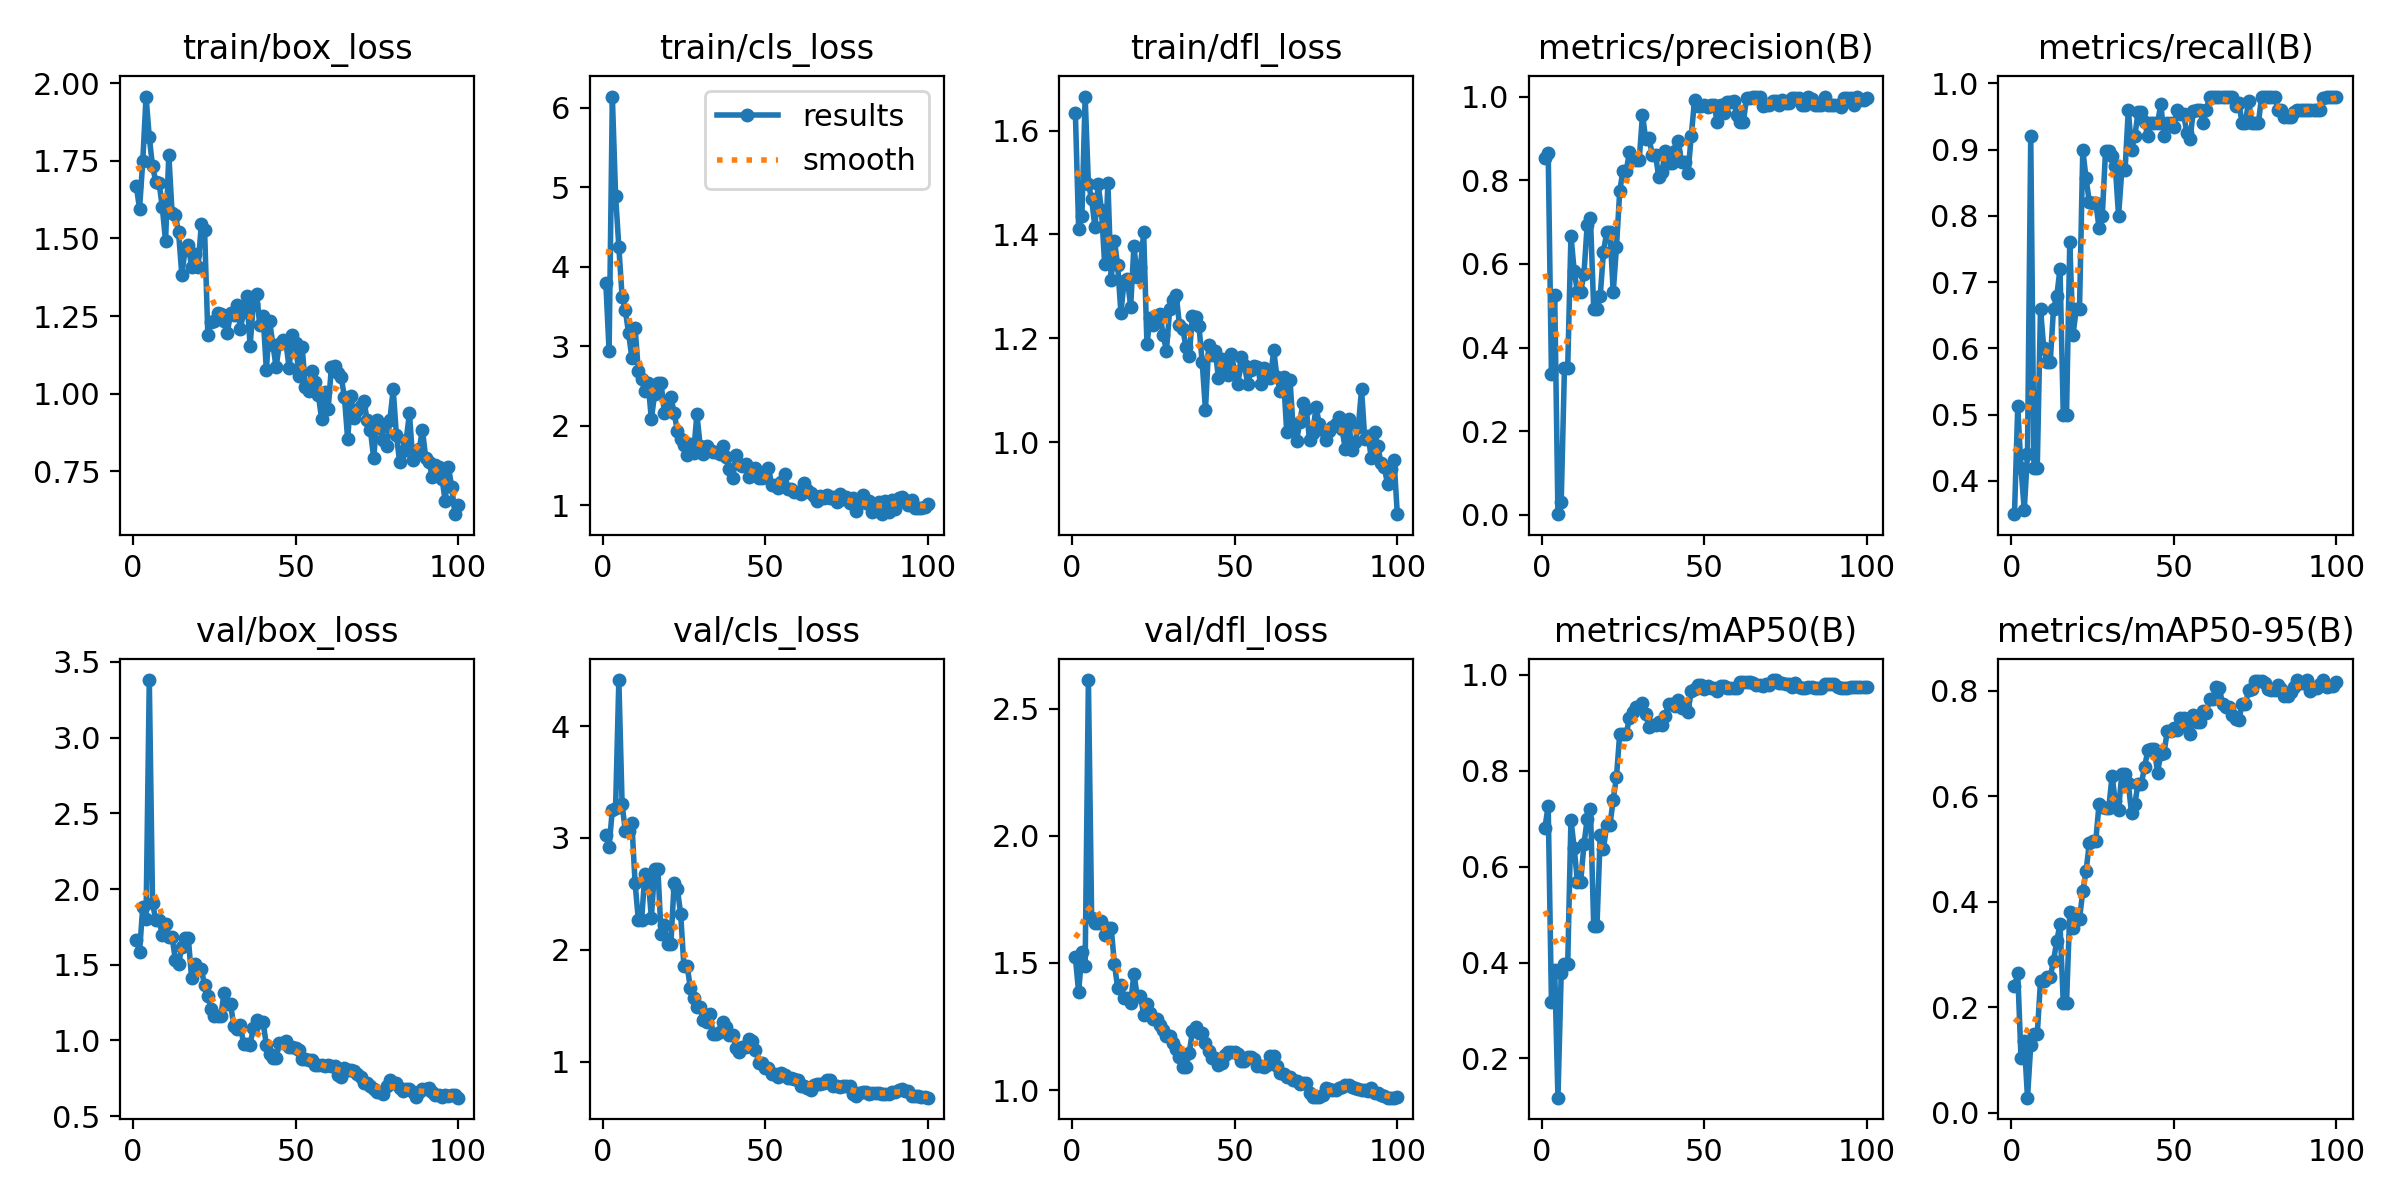

Values plotted in this chart, from the file beside it:
epoch, time, train/box_loss, train/cls_loss, train/dfl_loss, metrics/precision(B), metrics/recall(B), metrics/mAP50(B), metrics/mAP50-95(B), val/box_loss, val/cls_loss, val/dfl_loss, lr/pg0, lr/pg1, lr/pg2
1, 2.506, 1.669, 3.802, 1.633, 0.8535, 0.3497, 0.6817, 0.2391, 1.665, 3.023, 1.522, 0.00048, 0.00048, 0.00048
2, 4.19, 1.596, 2.936, 1.411, 0.8649, 0.5124, 0.7272, 0.2641, 1.586, 2.922, 1.384, 0.0009703, 0.0009703, 0.0009703
3, 5.903, 1.751, 6.142, 1.435, 0.3355, 0.42, 0.3178, 0.1039, 1.884, 3.253, 1.544, 0.001451, 0.001451, 0.001451
4, 7.608, 1.957, 4.892, 1.665, 0.5265, 0.3559, 0.3852, 0.1359, 1.804, 3.269, 1.489, 0.001921, 0.001921, 0.001921
5, 9.355, 1.826, 4.251, 1.497, 0.0015, 0.44, 0.1181, 0.02822, 3.38, 4.411, 2.613, 0.001921, 0.001921, 0.001921
6, 11.07, 1.732, 3.622, 1.468, 0.03073, 0.92, 0.3779, 0.128, 1.905, 3.3, 1.678, 0.001901, 0.001901, 0.001901
7, 12.85, 1.683, 3.453, 1.414, 0.3511, 0.42, 0.3962, 0.1487, 1.795, 3.06, 1.657, 0.001881, 0.001881, 0.001881
8, 14.52, 1.679, 3.163, 1.496, 0.3511, 0.42, 0.3962, 0.1487, 1.795, 3.06, 1.657, 0.001861, 0.001861, 0.001861
9, 16.22, 1.601, 2.858, 1.448, 0.6677, 0.66, 0.6984, 0.2497, 1.696, 3.132, 1.663, 0.001842, 0.001842, 0.001842
10, 17.98, 1.492, 3.233, 1.344, 0.5824, 0.6, 0.6381, 0.2493, 1.771, 2.593, 1.609, 0.001822, 0.001822, 0.001822
11, 19.7, 1.77, 2.685, 1.499, 0.5329, 0.58, 0.5687, 0.2569, 1.686, 2.264, 1.639, 0.001802, 0.001802, 0.001802
12, 21.42, 1.583, 2.593, 1.313, 0.5329, 0.58, 0.5687, 0.2569, 1.686, 2.264, 1.639, 0.001782, 0.001782, 0.001782
13, 23.19, 1.575, 2.433, 1.388, 0.5766, 0.66, 0.6473, 0.2875, 1.535, 2.677, 1.496, 0.001762, 0.001762, 0.001762
14, 24.92, 1.521, 2.542, 1.341, 0.6934, 0.6785, 0.6992, 0.3251, 1.503, 2.646, 1.403, 0.001743, 0.001743, 0.001743
15, 26.69, 1.383, 2.085, 1.249, 0.7095, 0.72, 0.7196, 0.3575, 1.62, 2.284, 1.412, 0.001723, 0.001723, 0.001723
16, 28.46, 1.463, 2.402, 1.311, 0.4915, 0.5, 0.4758, 0.2079, 1.676, 2.724, 1.362, 0.001703, 0.001703, 0.001703
17, 30.17, 1.478, 2.537, 1.314, 0.4915, 0.5, 0.4758, 0.2079, 1.676, 2.724, 1.362, 0.001683, 0.001683, 0.001683
18, 31.83, 1.409, 2.533, 1.261, 0.5236, 0.76, 0.6658, 0.3794, 1.414, 2.137, 1.343, 0.001663, 0.001663, 0.001663
19, 33.51, 1.45, 2.162, 1.377, 0.6288, 0.62, 0.637, 0.3499, 1.504, 2.223, 1.458, 0.001644, 0.001644, 0.001644
20, 35.17, 1.408, 2.215, 1.319, 0.6757, 0.66, 0.6875, 0.3671, 1.469, 2.053, 1.371, 0.001624, 0.001624, 0.001624
21, 36.8, 1.546, 2.369, 1.338, 0.6757, 0.66, 0.6875, 0.3671, 1.469, 2.053, 1.371, 0.001604, 0.001604, 0.001604
22, 38.52, 1.528, 2.161, 1.404, 0.5324, 0.9, 0.7401, 0.4199, 1.366, 2.598, 1.297, 0.001584, 0.001584, 0.001584
23, 40.23, 1.191, 1.936, 1.189, 0.6409, 0.8568, 0.7878, 0.4571, 1.293, 2.542, 1.339, 0.001564, 0.001564, 0.001564
24, 42.01, 1.23, 1.839, 1.239, 0.7739, 0.8213, 0.8776, 0.5103, 1.207, 2.323, 1.305, 0.001545, 0.001545, 0.001545
25, 43.78, 1.236, 1.761, 1.226, 0.823, 0.82, 0.8769, 0.5155, 1.164, 1.856, 1.28, 0.001525, 0.001525, 0.001525
26, 45.47, 1.261, 1.638, 1.232, 0.823, 0.82, 0.8769, 0.5155, 1.164, 1.856, 1.28, 0.001505, 0.001505, 0.001505
27, 47.19, 1.256, 1.769, 1.247, 0.8669, 0.7819, 0.9111, 0.5846, 1.16, 1.655, 1.255, 0.001485, 0.001485, 0.001485
28, 48.9, 1.235, 1.66, 1.206, 0.8512, 0.8, 0.9234, 0.5798, 1.315, 1.568, 1.236, 0.001465, 0.001465, 0.001465
29, 50.63, 1.196, 2.15, 1.176, 0.8488, 0.8982, 0.9324, 0.5769, 1.239, 1.487, 1.215, 0.001446, 0.001446, 0.001446
30, 52.36, 1.26, 1.75, 1.256, 0.8488, 0.8982, 0.9324, 0.5769, 1.239, 1.487, 1.215, 0.001426, 0.001426, 0.001426
31, 54.21, 1.254, 1.65, 1.273, 0.957, 0.891, 0.9422, 0.638, 1.095, 1.373, 1.184, 0.001406, 0.001406, 0.001406
32, 56.21, 1.286, 1.746, 1.284, 0.8974, 0.8752, 0.9188, 0.5903, 1.079, 1.351, 1.163, 0.001386, 0.001386, 0.001386
33, 58.22, 1.209, 1.697, 1.226, 0.9008, 0.8, 0.8908, 0.5741, 1.102, 1.426, 1.13, 0.001366, 0.001366, 0.001366
34, 60.23, 1.262, 1.667, 1.219, 0.8612, 0.8686, 0.895, 0.6415, 0.9754, 1.244, 1.09, 0.001347, 0.001347, 0.001347
35, 62.06, 1.314, 1.673, 1.184, 0.8612, 0.8686, 0.895, 0.6415, 0.9754, 1.244, 1.09, 0.001327, 0.001327, 0.001327
36, 63.97, 1.155, 1.646, 1.165, 0.8069, 0.96, 0.9018, 0.6241, 0.9722, 1.265, 1.147, 0.001307, 0.001307, 0.001307
37, 65.82, 1.288, 1.749, 1.243, 0.8208, 0.9, 0.8952, 0.5672, 1.083, 1.354, 1.231, 0.001287, 0.001287, 0.001287
38, 67.57, 1.321, 1.606, 1.241, 0.8696, 0.92, 0.9148, 0.5847, 1.136, 1.309, 1.248, 0.001267, 0.001267, 0.001267
39, 69.29, 1.221, 1.454, 1.224, 0.8416, 0.9561, 0.9401, 0.6236, 1.119, 1.241, 1.226, 0.001248, 0.001248, 0.001248
40, 71.04, 1.252, 1.338, 1.154, 0.8416, 0.9561, 0.9401, 0.6236, 1.119, 1.241, 1.226, 0.001228, 0.001228, 0.001228
41, 72.75, 1.076, 1.637, 1.062, 0.8706, 0.9418, 0.9345, 0.6545, 0.9703, 1.125, 1.187, 0.001208, 0.001208, 0.001208
42, 74.48, 1.234, 1.517, 1.188, 0.8939, 0.92, 0.9477, 0.6867, 0.9087, 1.087, 1.155, 0.001188, 0.001188, 0.001188
43, 76.21, 1.159, 1.49, 1.167, 0.8428, 0.94, 0.9314, 0.6901, 0.8843, 1.13, 1.125, 0.001168, 0.001168, 0.001168
44, 77.99, 1.086, 1.519, 1.176, 0.8428, 0.94, 0.9314, 0.6901, 0.8843, 1.13, 1.125, 0.001149, 0.001149, 0.001149
45, 79.77, 1.162, 1.358, 1.124, 0.8171, 0.94, 0.9228, 0.6446, 0.9815, 1.2, 1.099, 0.001129, 0.001129, 0.001129
46, 81.62, 1.173, 1.429, 1.16, 0.9064, 0.9685, 0.9674, 0.6803, 0.982, 1.184, 1.108, 0.001109, 0.001109, 0.001109
47, 83.42, 1.165, 1.471, 1.142, 0.9911, 0.92, 0.9708, 0.6826, 0.995, 1.106, 1.137, 0.001089, 0.001089, 0.001089
48, 85.18, 1.084, 1.346, 1.13, 0.9776, 0.94, 0.9788, 0.7234, 0.9588, 0.9907, 1.151, 0.001069, 0.001069, 0.001069
49, 86.94, 1.189, 1.345, 1.169, 0.9776, 0.94, 0.9788, 0.7234, 0.9588, 0.9907, 1.151, 0.00105, 0.00105, 0.00105
50, 88.68, 1.165, 1.372, 1.135, 0.979, 0.9343, 0.9702, 0.7289, 0.9487, 0.9443, 1.151, 0.00103, 0.00103, 0.00103
51, 90.41, 1.057, 1.465, 1.112, 0.9739, 0.96, 0.9769, 0.7249, 0.9391, 0.943, 1.141, 0.00101, 0.00101, 0.00101
52, 92.1, 1.152, 1.257, 1.164, 0.9795, 0.9537, 0.9733, 0.7489, 0.875, 0.8912, 1.113, 0.0009902, 0.0009902, 0.0009902
53, 93.85, 1.023, 1.261, 1.148, 0.9795, 0.9537, 0.9733, 0.7489, 0.875, 0.8912, 1.113, 0.0009704, 0.0009704, 0.0009704
54, 95.63, 1.008, 1.216, 1.111, 0.9391, 0.9252, 0.9669, 0.7339, 0.8697, 0.8626, 1.131, 0.0009506, 0.0009506, 0.0009506
55, 97.39, 1.073, 1.299, 1.138, 0.9786, 0.9159, 0.9763, 0.7185, 0.8727, 0.8933, 1.132, 0.0009308, 0.0009308, 0.0009308
56, 99.33, 1.038, 1.397, 1.147, 0.9599, 0.9588, 0.9763, 0.753, 0.8365, 0.8766, 1.124, 0.000911, 0.000911, 0.000911
57, 101.3, 0.9953, 1.208, 1.145, 0.9869, 0.96, 0.9726, 0.7401, 0.8373, 0.854, 1.095, 0.0008912, 0.0008912, 0.0008912
58, 103.3, 0.9183, 1.212, 1.113, 0.9869, 0.96, 0.9726, 0.7401, 0.8373, 0.854, 1.095, 0.0008714, 0.0008714, 0.0008714
59, 105.4, 1.006, 1.17, 1.143, 0.9892, 0.94, 0.9721, 0.762, 0.8314, 0.8473, 1.089, 0.0008516, 0.0008516, 0.0008516
60, 107.4, 0.9504, 1.166, 1.14, 0.9559, 0.96, 0.9727, 0.7577, 0.8361, 0.8315, 1.1, 0.0008318, 0.0008318, 0.0008318
... 40 more rows
